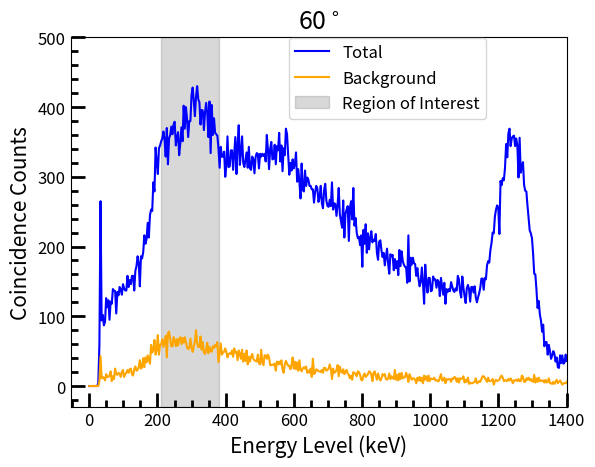

The matplotlib source for this figure:
from matplotlib import pyplot as plt
import numpy as np
from matplotlib.ticker import (MultipleLocator, AutoMinorLocator)

SMALL_SIZE = 12
MEDIUM_SIZE = 15

plt.rc('font', size=SMALL_SIZE)  # controls default text sizes
plt.rc('axes', titlesize=SMALL_SIZE)  # font size of the axes title
plt.rc('axes', labelsize=MEDIUM_SIZE)  # font size of the x and y labels
plt.rc('xtick', labelsize=SMALL_SIZE)  # font size of the tick labels
plt.rc('ytick', labelsize=SMALL_SIZE)  # font size of the tick labels
plt.rc('legend', fontsize=SMALL_SIZE)  # legend font size

plt.title('60$^\circ$', size=18)
plt.xlabel('Energy Level (keV)')
plt.ylabel('Coincidence Counts')

plt.plot(
    [0, 3.2958984375, 6.591796875, 9.8876953125, 13.18359375, 16.4794921875, 19.775390625, 23.0712890625, 26.3671875,
     29.6630859375, 32.958984375, 36.2548828125, 39.55078125, 42.8466796875, 46.142578125, 49.4384765625, 52.734375,
     56.0302734375, 59.326171875, 62.6220703125, 65.91796875, 69.2138671875, 72.509765625, 75.8056640625, 79.1015625,
     82.3974609375, 85.693359375, 88.9892578125, 92.28515625, 95.5810546875, 98.876953125, 102.1728515625, 105.46875,
     108.7646484375, 112.060546875, 115.3564453125, 118.65234375, 121.9482421875, 125.244140625, 128.5400390625,
     131.8359375, 135.1318359375, 138.427734375, 141.7236328125, 145.01953125, 148.3154296875, 151.611328125,
     154.9072265625, 158.203125, 161.4990234375, 164.794921875, 168.0908203125, 171.38671875, 174.6826171875,
     177.978515625, 181.2744140625, 184.5703125, 187.8662109375, 191.162109375, 194.4580078125, 197.75390625,
     201.0498046875, 204.345703125, 207.6416015625, 210.9375, 214.2333984375, 217.529296875, 220.8251953125,
     224.12109375, 227.4169921875, 230.712890625, 234.0087890625, 237.3046875, 240.6005859375, 243.896484375,
     247.1923828125, 250.48828125, 253.7841796875, 257.080078125, 260.3759765625, 263.671875, 266.9677734375,
     270.263671875, 273.5595703125, 276.85546875, 280.1513671875, 283.447265625, 286.7431640625, 290.0390625,
     293.3349609375, 296.630859375, 299.9267578125, 303.22265625, 306.5185546875, 309.814453125, 313.1103515625,
     316.40625, 319.7021484375, 322.998046875, 326.2939453125, 329.58984375, 332.8857421875, 336.181640625,
     339.4775390625, 342.7734375, 346.0693359375, 349.365234375, 352.6611328125, 355.95703125, 359.2529296875,
     362.548828125, 365.8447265625, 369.140625, 372.4365234375, 375.732421875, 379.0283203125, 382.32421875,
     385.6201171875, 388.916015625, 392.2119140625, 395.5078125, 398.8037109375, 402.099609375, 405.3955078125,
     408.69140625, 411.9873046875, 415.283203125, 418.5791015625, 421.875, 425.1708984375, 428.466796875,
     431.7626953125, 435.05859375, 438.3544921875, 441.650390625, 444.9462890625, 448.2421875, 451.5380859375,
     454.833984375, 458.1298828125, 461.42578125, 464.7216796875, 468.017578125, 471.3134765625, 474.609375,
     477.9052734375, 481.201171875, 484.4970703125, 487.79296875, 491.0888671875, 494.384765625, 497.6806640625,
     500.9765625, 504.2724609375, 507.568359375, 510.8642578125, 514.16015625, 517.4560546875, 520.751953125,
     524.0478515625, 527.34375, 530.6396484375, 533.935546875, 537.2314453125, 540.52734375, 543.8232421875,
     547.119140625, 550.4150390625, 553.7109375, 557.0068359375, 560.302734375, 563.5986328125, 566.89453125,
     570.1904296875, 573.486328125, 576.7822265625, 580.078125, 583.3740234375, 586.669921875, 589.9658203125,
     593.26171875, 596.5576171875, 599.853515625, 603.1494140625, 606.4453125, 609.7412109375, 613.037109375,
     616.3330078125, 619.62890625, 622.9248046875, 626.220703125, 629.5166015625, 632.8125, 636.1083984375,
     639.404296875, 642.7001953125, 645.99609375, 649.2919921875, 652.587890625, 655.8837890625, 659.1796875,
     662.4755859375, 665.771484375, 669.0673828125, 672.36328125, 675.6591796875, 678.955078125, 682.2509765625,
     685.546875, 688.8427734375, 692.138671875, 695.4345703125, 698.73046875, 702.0263671875, 705.322265625,
     708.6181640625, 711.9140625, 715.2099609375, 718.505859375, 721.8017578125, 725.09765625, 728.3935546875,
     731.689453125, 734.9853515625, 738.28125, 741.5771484375, 744.873046875, 748.1689453125, 751.46484375,
     754.7607421875, 758.056640625, 761.3525390625, 764.6484375, 767.9443359375, 771.240234375, 774.5361328125,
     777.83203125, 781.1279296875, 784.423828125, 787.7197265625, 791.015625, 794.3115234375, 797.607421875,
     800.9033203125, 804.19921875, 807.4951171875, 810.791015625, 814.0869140625, 817.3828125, 820.6787109375,
     823.974609375, 827.2705078125, 830.56640625, 833.8623046875, 837.158203125, 840.4541015625, 843.75, 847.0458984375,
     850.341796875, 853.6376953125, 856.93359375, 860.2294921875, 863.525390625, 866.8212890625, 870.1171875,
     873.4130859375, 876.708984375, 880.0048828125, 883.30078125, 886.5966796875, 889.892578125, 893.1884765625,
     896.484375, 899.7802734375, 903.076171875, 906.3720703125, 909.66796875, 912.9638671875, 916.259765625,
     919.5556640625, 922.8515625, 926.1474609375, 929.443359375, 932.7392578125, 936.03515625, 939.3310546875,
     942.626953125, 945.9228515625, 949.21875, 952.5146484375, 955.810546875, 959.1064453125, 962.40234375,
     965.6982421875, 968.994140625, 972.2900390625, 975.5859375, 978.8818359375, 982.177734375, 985.4736328125,
     988.76953125, 992.0654296875, 995.361328125, 998.6572265625, 1001.953125, 1005.2490234375, 1008.544921875,
     1011.8408203125, 1015.13671875, 1018.4326171875, 1021.728515625, 1025.0244140625, 1028.3203125, 1031.6162109375,
     1034.912109375, 1038.2080078125, 1041.50390625, 1044.7998046875, 1048.095703125, 1051.3916015625, 1054.6875,
     1057.9833984375, 1061.279296875, 1064.5751953125, 1067.87109375, 1071.1669921875, 1074.462890625, 1077.7587890625,
     1081.0546875, 1084.3505859375, 1087.646484375, 1090.9423828125, 1094.23828125, 1097.5341796875, 1100.830078125,
     1104.1259765625, 1107.421875, 1110.7177734375, 1114.013671875, 1117.3095703125, 1120.60546875, 1123.9013671875,
     1127.197265625, 1130.4931640625, 1133.7890625, 1137.0849609375, 1140.380859375, 1143.6767578125, 1146.97265625,
     1150.2685546875, 1153.564453125, 1156.8603515625, 1160.15625, 1163.4521484375, 1166.748046875, 1170.0439453125,
     1173.33984375, 1176.6357421875, 1179.931640625, 1183.2275390625, 1186.5234375, 1189.8193359375, 1193.115234375,
     1196.4111328125, 1199.70703125, 1203.0029296875, 1206.298828125, 1209.5947265625, 1212.890625, 1216.1865234375,
     1219.482421875, 1222.7783203125, 1226.07421875, 1229.3701171875, 1232.666015625, 1235.9619140625, 1239.2578125,
     1242.5537109375, 1245.849609375, 1249.1455078125, 1252.44140625, 1255.7373046875, 1259.033203125, 1262.3291015625,
     1265.625, 1268.9208984375, 1272.216796875, 1275.5126953125, 1278.80859375, 1282.1044921875, 1285.400390625,
     1288.6962890625, 1291.9921875, 1295.2880859375, 1298.583984375, 1301.8798828125, 1305.17578125, 1308.4716796875,
     1311.767578125, 1315.0634765625, 1318.359375, 1321.6552734375, 1324.951171875, 1328.2470703125, 1331.54296875,
     1334.8388671875, 1338.134765625, 1341.4306640625, 1344.7265625, 1348.0224609375, 1351.318359375, 1354.6142578125,
     1357.91015625, 1361.2060546875, 1364.501953125, 1367.7978515625, 1371.09375, 1374.3896484375, 1377.685546875,
     1380.9814453125, 1384.27734375, 1387.5732421875, 1390.869140625, 1394.1650390625, 1397.4609375, 1400.7568359375],
    [0, 0, 0, 0, 0, 0, 0, 0, 4, 59, 265, 94, 102, 87, 92, 126, 113, 123, 95, 121, 118, 139, 137, 136, 104, 135, 130,
     142, 138, 131, 146, 140, 137, 137, 158, 142, 152, 146, 158, 158, 137, 165, 172, 186, 176, 143, 186, 183, 192, 216,
     204, 211, 234, 213, 245, 253, 251, 292, 279, 342, 322, 304, 341, 345, 351, 355, 365, 353, 329, 370, 318, 355, 360,
     372, 361, 375, 379, 345, 356, 364, 331, 348, 371, 351, 402, 369, 400, 383, 357, 380, 380, 417, 428, 409, 387, 415,
     430, 411, 407, 375, 396, 395, 367, 392, 406, 391, 357, 408, 334, 403, 360, 384, 363, 361, 359, 340, 313, 343, 329,
     329, 336, 300, 316, 358, 314, 315, 338, 338, 310, 334, 357, 304, 345, 374, 317, 335, 358, 320, 314, 324, 335, 313,
     343, 312, 310, 329, 325, 305, 328, 334, 333, 312, 333, 329, 333, 330, 333, 322, 360, 339, 311, 340, 350, 325, 326,
     346, 318, 344, 338, 363, 322, 345, 308, 341, 331, 369, 361, 331, 303, 320, 309, 325, 312, 319, 335, 293, 311, 293,
     269, 319, 281, 279, 309, 287, 299, 296, 287, 287, 282, 282, 263, 278, 287, 283, 264, 271, 287, 262, 255, 281, 290,
     266, 258, 257, 267, 258, 292, 253, 262, 261, 244, 260, 284, 246, 236, 227, 266, 213, 247, 253, 258, 208, 256, 265,
     239, 284, 230, 241, 220, 212, 214, 202, 216, 171, 224, 204, 232, 191, 219, 196, 212, 222, 206, 210, 208, 218, 191,
     181, 207, 209, 195, 185, 191, 173, 185, 197, 175, 161, 189, 186, 188, 166, 182, 169, 179, 159, 195, 172, 193, 179,
     174, 171, 170, 148, 216, 150, 184, 174, 184, 176, 175, 158, 169, 154, 143, 149, 170, 148, 118, 174, 149, 134, 155,
     155, 136, 137, 157, 153, 153, 141, 152, 149, 129, 155, 143, 131, 148, 118, 139, 135, 139, 136, 149, 143, 137, 135,
     140, 137, 158, 153, 135, 127, 157, 141, 129, 119, 140, 145, 139, 121, 142, 142, 134, 143, 127, 120, 127, 133, 141,
     154, 154, 138, 155, 153, 173, 179, 177, 195, 205, 220, 219, 243, 253, 259, 256, 218, 294, 288, 298, 295, 313, 347,
     328, 362, 369, 344, 355, 358, 359, 344, 355, 345, 299, 356, 306, 315, 321, 288, 280, 279, 259, 241, 223, 219, 212,
     190, 161, 160, 138, 112, 122, 103, 94, 78, 88, 57, 63, 63, 45, 59, 50, 39, 44, 50, 46, 35, 41, 27, 26, 44, 33, 44,
     32, 34, 45, 36],
    color='blue', label='Total'
)

plt.plot(
    [0, 3.2958984375, 6.591796875, 9.8876953125, 13.18359375, 16.4794921875, 19.775390625, 23.0712890625, 26.3671875,
     29.6630859375, 32.958984375, 36.2548828125, 39.55078125, 42.8466796875, 46.142578125, 49.4384765625, 52.734375,
     56.0302734375, 59.326171875, 62.6220703125, 65.91796875, 69.2138671875, 72.509765625, 75.8056640625, 79.1015625,
     82.3974609375, 85.693359375, 88.9892578125, 92.28515625, 95.5810546875, 98.876953125, 102.1728515625, 105.46875,
     108.7646484375, 112.060546875, 115.3564453125, 118.65234375, 121.9482421875, 125.244140625, 128.5400390625,
     131.8359375, 135.1318359375, 138.427734375, 141.7236328125, 145.01953125, 148.3154296875, 151.611328125,
     154.9072265625, 158.203125, 161.4990234375, 164.794921875, 168.0908203125, 171.38671875, 174.6826171875,
     177.978515625, 181.2744140625, 184.5703125, 187.8662109375, 191.162109375, 194.4580078125, 197.75390625,
     201.0498046875, 204.345703125, 207.6416015625, 210.9375, 214.2333984375, 217.529296875, 220.8251953125,
     224.12109375, 227.4169921875, 230.712890625, 234.0087890625, 237.3046875, 240.6005859375, 243.896484375,
     247.1923828125, 250.48828125, 253.7841796875, 257.080078125, 260.3759765625, 263.671875, 266.9677734375,
     270.263671875, 273.5595703125, 276.85546875, 280.1513671875, 283.447265625, 286.7431640625, 290.0390625,
     293.3349609375, 296.630859375, 299.9267578125, 303.22265625, 306.5185546875, 309.814453125, 313.1103515625,
     316.40625, 319.7021484375, 322.998046875, 326.2939453125, 329.58984375, 332.8857421875, 336.181640625,
     339.4775390625, 342.7734375, 346.0693359375, 349.365234375, 352.6611328125, 355.95703125, 359.2529296875,
     362.548828125, 365.8447265625, 369.140625, 372.4365234375, 375.732421875, 379.0283203125, 382.32421875,
     385.6201171875, 388.916015625, 392.2119140625, 395.5078125, 398.8037109375, 402.099609375, 405.3955078125,
     408.69140625, 411.9873046875, 415.283203125, 418.5791015625, 421.875, 425.1708984375, 428.466796875,
     431.7626953125, 435.05859375, 438.3544921875, 441.650390625, 444.9462890625, 448.2421875, 451.5380859375,
     454.833984375, 458.1298828125, 461.42578125, 464.7216796875, 468.017578125, 471.3134765625, 474.609375,
     477.9052734375, 481.201171875, 484.4970703125, 487.79296875, 491.0888671875, 494.384765625, 497.6806640625,
     500.9765625, 504.2724609375, 507.568359375, 510.8642578125, 514.16015625, 517.4560546875, 520.751953125,
     524.0478515625, 527.34375, 530.6396484375, 533.935546875, 537.2314453125, 540.52734375, 543.8232421875,
     547.119140625, 550.4150390625, 553.7109375, 557.0068359375, 560.302734375, 563.5986328125, 566.89453125,
     570.1904296875, 573.486328125, 576.7822265625, 580.078125, 583.3740234375, 586.669921875, 589.9658203125,
     593.26171875, 596.5576171875, 599.853515625, 603.1494140625, 606.4453125, 609.7412109375, 613.037109375,
     616.3330078125, 619.62890625, 622.9248046875, 626.220703125, 629.5166015625, 632.8125, 636.1083984375,
     639.404296875, 642.7001953125, 645.99609375, 649.2919921875, 652.587890625, 655.8837890625, 659.1796875,
     662.4755859375, 665.771484375, 669.0673828125, 672.36328125, 675.6591796875, 678.955078125, 682.2509765625,
     685.546875, 688.8427734375, 692.138671875, 695.4345703125, 698.73046875, 702.0263671875, 705.322265625,
     708.6181640625, 711.9140625, 715.2099609375, 718.505859375, 721.8017578125, 725.09765625, 728.3935546875,
     731.689453125, 734.9853515625, 738.28125, 741.5771484375, 744.873046875, 748.1689453125, 751.46484375,
     754.7607421875, 758.056640625, 761.3525390625, 764.6484375, 767.9443359375, 771.240234375, 774.5361328125,
     777.83203125, 781.1279296875, 784.423828125, 787.7197265625, 791.015625, 794.3115234375, 797.607421875,
     800.9033203125, 804.19921875, 807.4951171875, 810.791015625, 814.0869140625, 817.3828125, 820.6787109375,
     823.974609375, 827.2705078125, 830.56640625, 833.8623046875, 837.158203125, 840.4541015625, 843.75, 847.0458984375,
     850.341796875, 853.6376953125, 856.93359375, 860.2294921875, 863.525390625, 866.8212890625, 870.1171875,
     873.4130859375, 876.708984375, 880.0048828125, 883.30078125, 886.5966796875, 889.892578125, 893.1884765625,
     896.484375, 899.7802734375, 903.076171875, 906.3720703125, 909.66796875, 912.9638671875, 916.259765625,
     919.5556640625, 922.8515625, 926.1474609375, 929.443359375, 932.7392578125, 936.03515625, 939.3310546875,
     942.626953125, 945.9228515625, 949.21875, 952.5146484375, 955.810546875, 959.1064453125, 962.40234375,
     965.6982421875, 968.994140625, 972.2900390625, 975.5859375, 978.8818359375, 982.177734375, 985.4736328125,
     988.76953125, 992.0654296875, 995.361328125, 998.6572265625, 1001.953125, 1005.2490234375, 1008.544921875,
     1011.8408203125, 1015.13671875, 1018.4326171875, 1021.728515625, 1025.0244140625, 1028.3203125, 1031.6162109375,
     1034.912109375, 1038.2080078125, 1041.50390625, 1044.7998046875, 1048.095703125, 1051.3916015625, 1054.6875,
     1057.9833984375, 1061.279296875, 1064.5751953125, 1067.87109375, 1071.1669921875, 1074.462890625, 1077.7587890625,
     1081.0546875, 1084.3505859375, 1087.646484375, 1090.9423828125, 1094.23828125, 1097.5341796875, 1100.830078125,
     1104.1259765625, 1107.421875, 1110.7177734375, 1114.013671875, 1117.3095703125, 1120.60546875, 1123.9013671875,
     1127.197265625, 1130.4931640625, 1133.7890625, 1137.0849609375, 1140.380859375, 1143.6767578125, 1146.97265625,
     1150.2685546875, 1153.564453125, 1156.8603515625, 1160.15625, 1163.4521484375, 1166.748046875, 1170.0439453125,
     1173.33984375, 1176.6357421875, 1179.931640625, 1183.2275390625, 1186.5234375, 1189.8193359375, 1193.115234375,
     1196.4111328125, 1199.70703125, 1203.0029296875, 1206.298828125, 1209.5947265625, 1212.890625, 1216.1865234375,
     1219.482421875, 1222.7783203125, 1226.07421875, 1229.3701171875, 1232.666015625, 1235.9619140625, 1239.2578125,
     1242.5537109375, 1245.849609375, 1249.1455078125, 1252.44140625, 1255.7373046875, 1259.033203125, 1262.3291015625,
     1265.625, 1268.9208984375, 1272.216796875, 1275.5126953125, 1278.80859375, 1282.1044921875, 1285.400390625,
     1288.6962890625, 1291.9921875, 1295.2880859375, 1298.583984375, 1301.8798828125, 1305.17578125, 1308.4716796875,
     1311.767578125, 1315.0634765625, 1318.359375, 1321.6552734375, 1324.951171875, 1328.2470703125, 1331.54296875,
     1334.8388671875, 1338.134765625, 1341.4306640625, 1344.7265625, 1348.0224609375, 1351.318359375, 1354.6142578125,
     1357.91015625, 1361.2060546875, 1364.501953125, 1367.7978515625, 1371.09375, 1374.3896484375, 1377.685546875,
     1380.9814453125, 1384.27734375, 1387.5732421875, 1390.869140625, 1394.1650390625, 1397.4609375, 1400.7568359375],
    [0, 0, 0, 0, 0, 0, 0, 0, 0, 7, 43, 11, 13, 12, 8, 17, 13, 13, 15, 21, 7, 14, 10, 25, 17, 16, 19, 18, 13, 20, 23, 13,
     17, 19, 23, 19, 24, 25, 17, 15, 24, 28, 22, 23, 27, 37, 25, 27, 40, 27, 41, 34, 44, 38, 32, 59, 48, 52, 66, 45, 52,
     73, 45, 59, 60, 67, 56, 64, 72, 41, 76, 78, 67, 57, 57, 70, 66, 57, 67, 58, 68, 70, 60, 69, 62, 70, 63, 55, 53, 54,
     68, 55, 49, 57, 64, 80, 61, 56, 56, 71, 52, 63, 48, 46, 52, 62, 47, 56, 51, 49, 57, 55, 59, 56, 63, 34, 48, 61, 45,
     48, 49, 54, 49, 41, 46, 47, 46, 51, 42, 54, 48, 49, 37, 51, 46, 39, 52, 35, 46, 36, 51, 31, 42, 35, 42, 46, 39, 37,
     36, 35, 45, 33, 31, 52, 34, 30, 44, 44, 39, 45, 41, 30, 30, 31, 30, 32, 22, 35, 31, 35, 31, 37, 24, 19, 31, 36, 32,
     29, 29, 24, 30, 41, 25, 35, 24, 34, 22, 37, 24, 21, 25, 27, 25, 28, 19, 22, 19, 25, 13, 39, 17, 19, 24, 23, 21, 21,
     20, 23, 19, 26, 26, 22, 23, 25, 31, 24, 10, 25, 19, 20, 23, 30, 14, 28, 21, 19, 24, 17, 21, 23, 18, 16, 11, 15, 9,
     20, 18, 18, 14, 21, 20, 16, 9, 8, 15, 18, 13, 15, 17, 21, 20, 16, 7, 19, 21, 15, 9, 18, 12, 8, 11, 17, 15, 17, 10,
     9, 11, 18, 10, 14, 12, 10, 23, 9, 16, 8, 18, 10, 19, 11, 12, 13, 19, 14, 6, 17, 13, 9, 11, 11, 9, 4, 12, 8, 13, 7,
     12, 4, 15, 9, 14, 7, 15, 7, 11, 10, 10, 12, 8, 9, 7, 7, 12, 17, 8, 8, 12, 4, 10, 9, 10, 10, 6, 11, 10, 13, 12, 6,
     11, 5, 11, 10, 11, 14, 5, 9, 6, 12, 3, 5, 4, 4, 5, 6, 11, 4, 5, 7, 6, 10, 14, 14, 12, 9, 6, 12, 7, 7, 8, 10, 2, 7,
     9, 7, 8, 9, 13, 15, 12, 7, 8, 8, 7, 10, 8, 11, 8, 4, 8, 8, 9, 7, 10, 7, 7, 15, 13, 6, 6, 11, 9, 12, 8, 10, 7, 6,
     16, 5, 11, 6, 12, 7, 8, 7, 8, 5, 9, 5, 6, 11, 4, 4, 3, 6, 3, 6, 9, 4, 6, 8, 5, 2, 4, 4, 4, 6],
    color='orange', label='Background'
)

plt.axvspan(210, 380, color='grey', alpha=0.3, label='Region of Interest')

leg = plt.legend(loc=(0.44, 0.78))

plt.minorticks_on()
plt.tick_params(axis='both', which='major', direction='in', width=2, length=10)
plt.tick_params(axis='both', which='minor', direction='in', width=2, length=5)

plt.xlim([-55, 1400])
plt.ylim([-30, 500])

plt.savefig('raw data 60.png', dpi=1200)
plt.show()